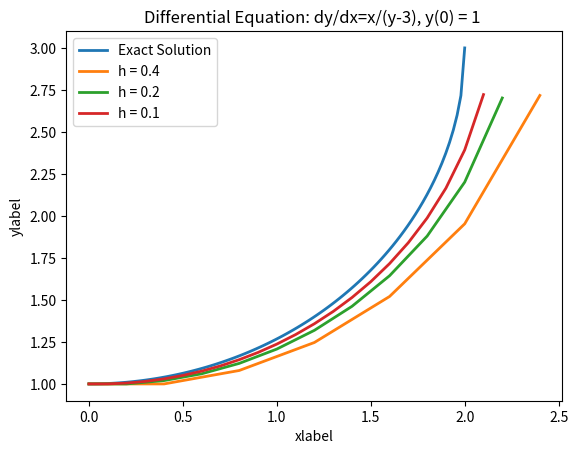

Write the Python code that produced this figure.
import numpy as np
import matplotlib.pyplot as plt

# Python Code to find approximation 
# of a ordinary differential equation 
# using euler method. 

def func( x, y ): 
	return -x/(y-3)
	
# Function for euler formula 
def euler( x0, x, y0, h ): 
    temp = -0
    
    x_result = []
    y_result = []
    x_result.append(x0)
    y_result.append(y0)
    # Iterating till the point at which we 
    # need approximation 
    while x0 - x < 0.0000000001: 
        temp = y0 
        y0 = y0 + h * func(x0, y0) 
        y_result.append(y0)
        x0 = x0 + h 
        x_result.append(x0)
    
    return x_result,y_result

x_exact = np.linspace(0,2,100)
y_exact = 3 - (4-x_exact**2)**0.5


x_1, y_1 = euler(0,2,1,0.4)
x_2, y_2 = euler(0,2,1,0.2)
x_3, y_3 = euler(0,2,1,0.1)

plt.plot(x_exact,y_exact,'-', linewidth=2)
plt.plot(x_1,y_1,'-',linewidth=2)
plt.plot(x_2,y_2,'-',linewidth=2)
plt.plot(x_3,y_3,'-',linewidth=2)
plt.xlabel('xlabel')
plt.ylabel('ylabel')
plt.title('Differential Equation: dy/dx=x/(y-3), y(0) = 1 ')
plt.legend(["Exact Solution","h = 0.4","h = 0.2","h = 0.1"])
plt.show()